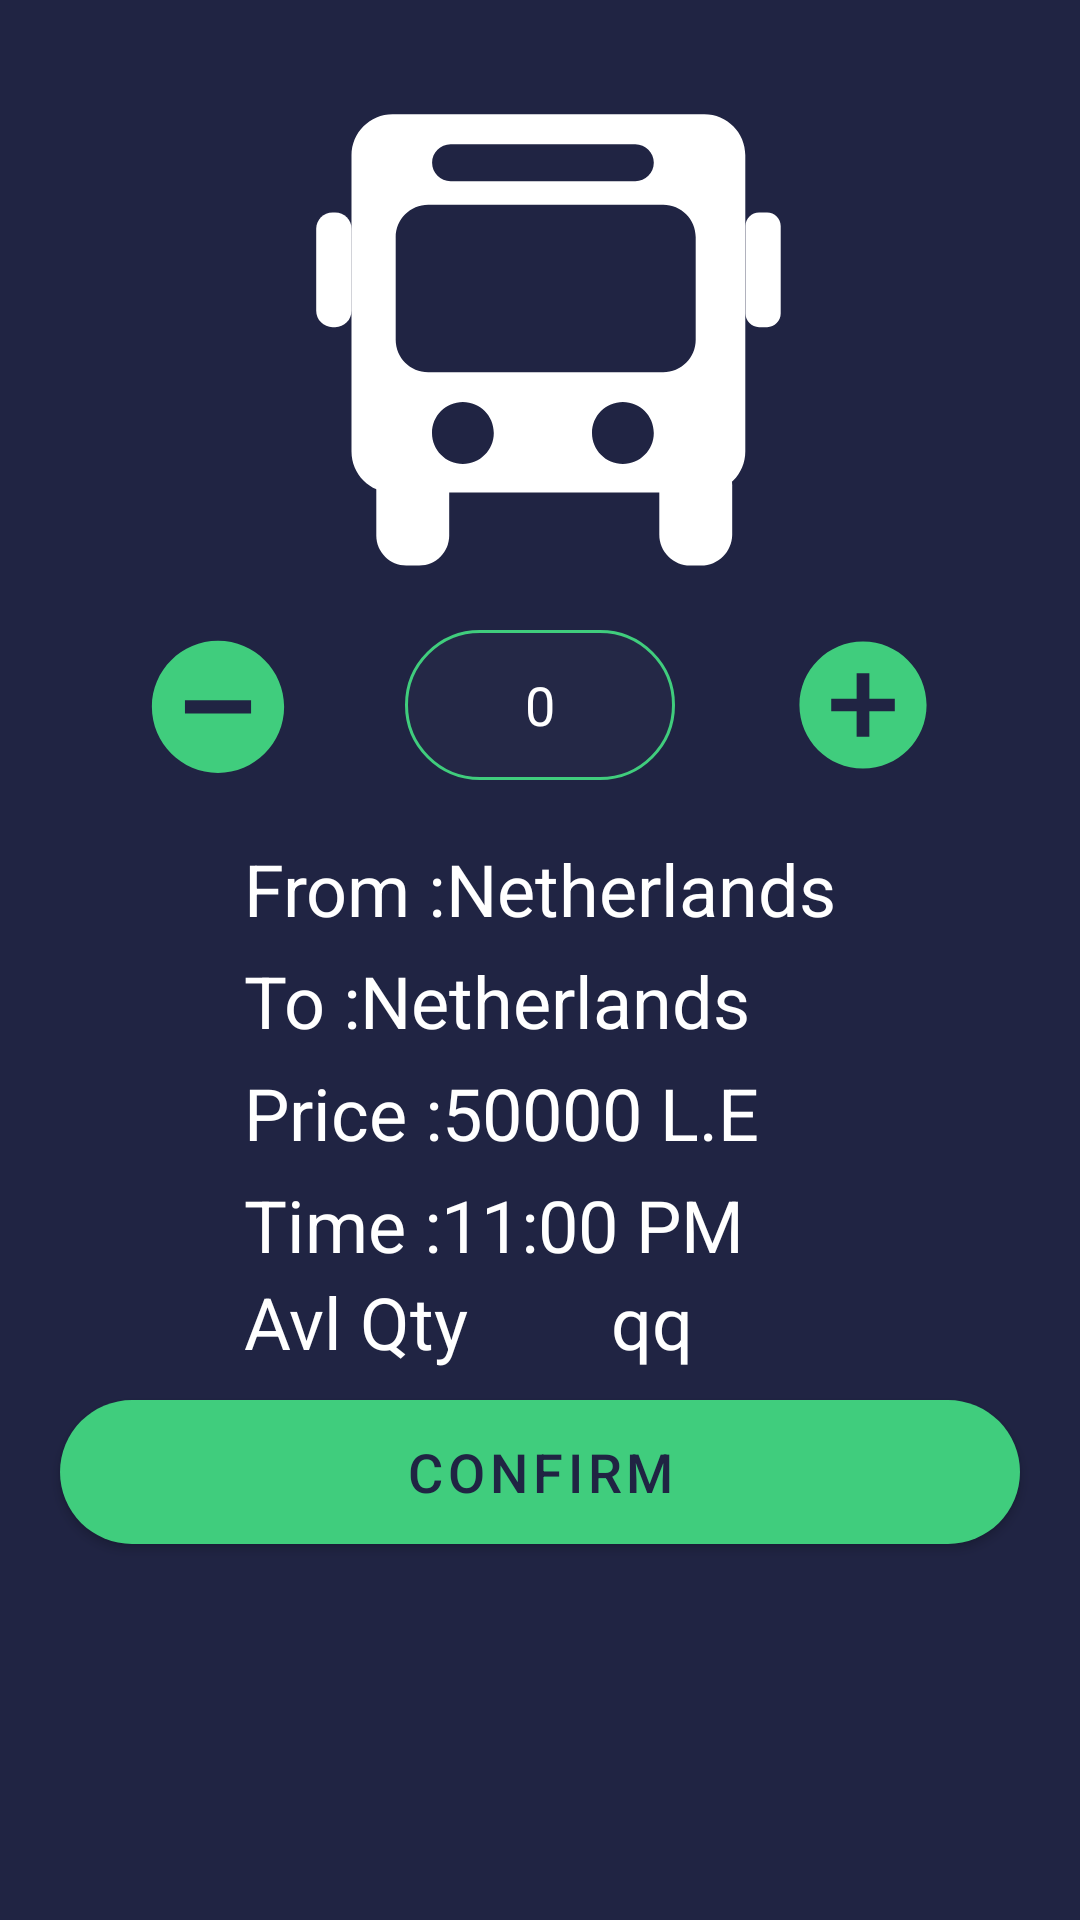

Produce the Android XML layout that renders to this screen, including the resource entries it uses.
<!-- AndroidManifest.xml: application theme Theme.TravelApp -->
<!-- res/layout/activity_trip_details.xml -->
<?xml version="1.0" encoding="utf-8"?>
<androidx.constraintlayout.widget.ConstraintLayout xmlns:android="http://schemas.android.com/apk/res/android"
    xmlns:app="http://schemas.android.com/apk/res-auto"
    xmlns:tools="http://schemas.android.com/tools"
    android:layout_width="match_parent"
    android:layout_height="match_parent"
    android:background="@color/background"
    tools:context=".Trip_Details">

    <LinearLayout
        android:layout_width="match_parent"
        android:layout_height="wrap_content"
        android:gravity="center|center_horizontal"
        android:orientation="vertical"
        android:padding="10dp"
        app:layout_constraintEnd_toEndOf="parent"
        app:layout_constraintStart_toStartOf="parent"
        app:layout_constraintTop_toTopOf="parent">

        <LinearLayout
            android:layout_width="match_parent"
            android:layout_height="wrap_content"
            android:orientation="horizontal">

            <ImageView
                android:id="@+id/Transport_id"
                android:layout_width="200dp"
                android:layout_height="200dp"
                android:layout_marginEnd="0dp"
                android:layout_weight="1"
                app:srcCompat="@drawable/ic_bus_50" />

        </LinearLayout>

        <LinearLayout
            android:layout_width="match_parent"
            android:layout_height="wrap_content"
            android:gravity="center"
            android:orientation="horizontal">

            <ImageView
                android:id="@+id/img_remove"
                android:layout_width="50dp"
                android:layout_height="50dp"
                android:layout_weight="1"
                app:srcCompat="@drawable/ic_remove_from_cart" />

            <EditText
                android:id="@+id/tec_count"
                android:layout_width="90dp"
                android:layout_height="50dp"
                android:background="@drawable/sh_text_rad"
                android:ems="10"
                android:enabled="false"
                android:gravity="center"
                android:inputType="textPersonName"
                android:padding="0dp"
                android:text="0"
                android:textColor="#FFFFFF"
                android:textSize="18sp" />

            <ImageView
                android:id="@+id/img_add"
                android:layout_width="50dp"
                android:layout_height="50dp"
                android:layout_weight="1"
                app:srcCompat="@drawable/ic_add_to_cart" />

        </LinearLayout>

        <LinearLayout
            android:layout_width="wrap_content"
            android:layout_height="wrap_content"
            android:layout_weight="1"
            android:orientation="vertical">

            <LinearLayout
                android:layout_width="wrap_content"
                android:layout_height="wrap_content"
                android:layout_marginTop="20dp"
                android:orientation="horizontal">

                <TextView
                    android:id="@+id/label_from"
                    android:layout_width="wrap_content"
                    android:layout_height="wrap_content"
                    android:text="From :"
                    android:textColor="@color/white"
                    android:textSize="24sp" />

                <TextView
                    android:id="@+id/tv_from"
                    android:layout_width="wrap_content"
                    android:layout_height="match_parent"
                    android:layout_weight="1"
                    android:gravity="center"
                    android:text="Netherlands"
                    android:textColor="@color/white"
                    android:textSize="24sp" />
            </LinearLayout>

            <LinearLayout
                android:layout_width="wrap_content"
                android:layout_height="wrap_content"
                android:layout_marginTop="5dp"
                android:orientation="horizontal">

                <TextView
                    android:id="@+id/label_to"
                    android:layout_width="wrap_content"
                    android:layout_height="wrap_content"
                    android:text="To :"
                    android:textColor="@color/white"
                    android:textSize="24sp" />

                <TextView
                    android:id="@+id/tv_to"
                    android:layout_width="wrap_content"
                    android:layout_height="match_parent"
                    android:layout_weight="1"
                    android:gravity="center"
                    android:text="Netherlands"
                    android:textColor="@color/white"
                    android:textSize="24sp" />
            </LinearLayout>

            <LinearLayout
                android:layout_width="wrap_content"
                android:layout_height="wrap_content"
                android:layout_marginTop="5dp"
                android:orientation="horizontal">

                <TextView
                    android:id="@+id/label_price"
                    android:layout_width="wrap_content"
                    android:layout_height="wrap_content"
                    android:text="Price :"
                    android:textColor="@color/white"
                    android:textSize="24sp" />

                <TextView
                    android:id="@+id/tv_price"
                    android:layout_width="wrap_content"
                    android:layout_height="match_parent"
                    android:layout_weight="1"
                    android:gravity="center"
                    android:text="50000 L.E"
                    android:textColor="@color/white"
                    android:textSize="24sp" />
            </LinearLayout>

            <LinearLayout
                android:layout_width="wrap_content"
                android:layout_height="wrap_content"
                android:layout_marginTop="5dp"
                android:orientation="horizontal">

                <TextView
                    android:id="@+id/label_time"
                    android:layout_width="wrap_content"
                    android:layout_height="wrap_content"
                    android:text="Time :"
                    android:textColor="@color/white"
                    android:textSize="24sp" />

                <TextView
                    android:id="@+id/tv_time"
                    android:layout_width="wrap_content"
                    android:layout_height="match_parent"
                    android:layout_weight="1"
                    android:gravity="center"
                    android:text="11:00 PM"
                    android:textColor="@color/white"
                    android:textSize="24sp" />
            </LinearLayout>

            <LinearLayout
                android:layout_width="match_parent"
                android:layout_height="match_parent"
                android:orientation="horizontal">

                <TextView
                    android:id="@+id/textView26"
                    android:layout_width="wrap_content"
                    android:layout_height="wrap_content"
                    android:layout_weight="1"
                    android:text="Avl Qty"
                    android:textColor="@color/white"
                    android:textSize="24sp" />

                <TextView
                    android:id="@+id/textavlqtyid"
                    android:layout_width="wrap_content"
                    android:layout_height="wrap_content"
                    android:layout_weight="1"
                    android:text="qq"
                    android:textColor="@color/white"
                    android:textSize="24sp" />
            </LinearLayout>
        </LinearLayout>

        <Button
            android:id="@+id/confirm_btn"
            android:layout_width="match_parent"
            android:layout_height="48dp"

            android:layout_margin="10dp"
            android:background="@drawable/sh_btn_rad"
            android:text="Confirm"
            android:textColor="@color/background"
            android:textSize="18sp"
            app:backgroundTint="@color/highlite" />

    </LinearLayout>

</androidx.constraintlayout.widget.ConstraintLayout>
<!-- resources referenced by this layout -->
<resources>
  <color name="background">#202443</color>
  <color name="highlite">#40cd7d</color>
  <color name="white">#FFFFFFFF</color>
  <!-- drawable ic_add_to_cart (drawable) -->
  <vector xmlns:android="http://schemas.android.com/apk/res/android"
      android:width="600dp"
      android:height="600dp"
      android:viewportWidth="600"
      android:viewportHeight="600">
    <path
        android:pathData="M300,45.7C159.6,45.7 45.7,159.6 45.7,300S159.6,554.3 300,554.3S554.3,440.4 554.3,300S440.4,45.7 300,45.7zM427.1,325.4H325.4v101.7h-50.9V325.4H172.9v-50.9h101.7V172.9h50.9v101.7h101.7V325.4z"
        android:fillColor="#40CD7D"/>
  </vector>
  <!-- drawable ic_remove_from_cart (drawable) -->
  <vector xmlns:android="http://schemas.android.com/apk/res/android"
      android:width="600dp"
      android:height="600dp"
      android:viewportWidth="600"
      android:viewportHeight="600">
    <path
        android:pathData="M300,42.5C154,42.5 35.5,161 35.5,307S154,571.5 300,571.5S564.5,453 564.5,307S446,42.5 300,42.5zM432.3,333.5H167.8v-52.9h264.5V333.5z"
        android:fillColor="#40CD7D"/>
  </vector>
  <!-- drawable sh_btn_rad (drawable) -->
  <?xml version="1.0" encoding="utf-8"?>
  <shape xmlns:android="http://schemas.android.com/apk/res/android"
      android:shape="rectangle">
      <solid android:color="@color/highlite"/>
      <padding android:left="10dp"/>
      <corners android:radius="100dp"/>
  
  </shape>
  <!-- drawable sh_text_rad (drawable-v24) -->
  <?xml version="1.0" encoding="utf-8"?>
  <shape xmlns:android="http://schemas.android.com/apk/res/android"
      android:shape="rectangle">
      <solid android:color="@color/text"/>
      <padding android:left="20dp"/>
      <stroke android:color="@color/highlite" android:width="@dimen/cardview_compat_inset_shadow"/>
      <corners android:radius="100dp"/>
  
  </shape>
  <style name="Theme.TravelApp" parent="Theme.MaterialComponents.DayNight.DarkActionBar">
          
          <item name="colorPrimary">@color/purple_500</item>
          <item name="colorPrimaryVariant">@color/purple_700</item>
          <item name="colorOnPrimary">@color/white</item>
          
          <item name="colorSecondary">@color/teal_200</item>
          <item name="colorSecondaryVariant">@color/teal_700</item>
          <item name="colorOnSecondary">@color/purple_700</item>
          
          <item name="android:statusBarColor" tools:targetApi="l">?attr/colorPrimaryVariant</item>
          
      </style>
  <color name="text">#242846</color>
  <color name="purple_500">#242846</color>
  <color name="purple_700">#242846</color>
  <color name="teal_200">#FF03DAC5</color>
  <color name="teal_700">#FF018786</color>
</resources>
